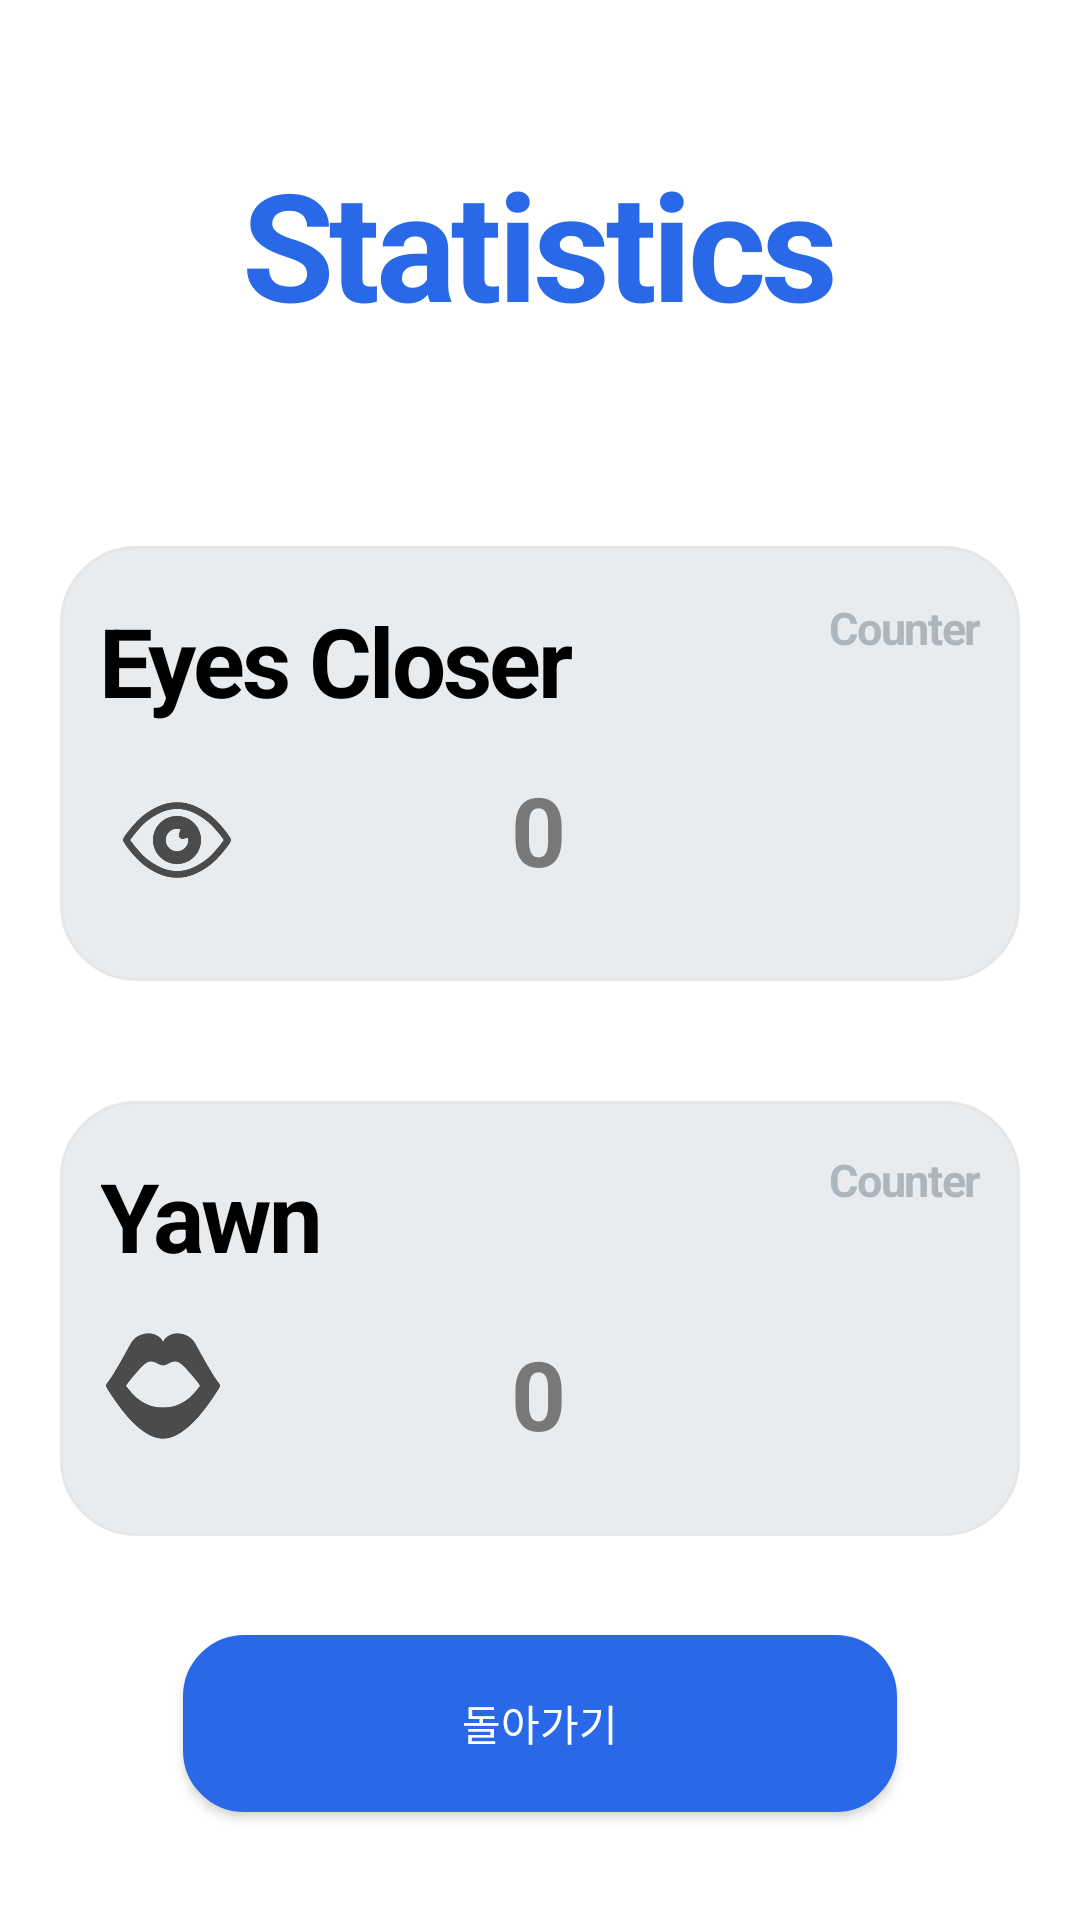

Android layout source for this screen:
<!-- AndroidManifest.xml: application theme Theme.AppCompat.NoActionBar -->
<!-- res/layout/activity_statistics.xml -->
<?xml version="1.0" encoding="utf-8"?>
<LinearLayout
    xmlns:android="http://schemas.android.com/apk/res/android"
    xmlns:app="http://schemas.android.com/apk/res-auto"
    xmlns:tools="http://schemas.android.com/tools"
    android:layout_width="match_parent"
    android:layout_height="match_parent"
    android:background="@color/cardview_light_background"
    android:orientation="vertical">

    <LinearLayout
        android:layout_width="match_parent"
        android:layout_height="162dp"
        android:gravity="center">

        <TextView
            android:layout_width="wrap_content"
            android:layout_height="wrap_content"
            android:layout_gravity="center_vertical"
            android:letterSpacing="-0.03"
            android:text="Statistics"
            android:textColor="#FF2968E6"
            android:textSize="50sp"
            android:textStyle="bold" />

    </LinearLayout>

    <LinearLayout
        android:layout_width="match_parent"
        android:layout_height="145dp"
        android:background="@drawable/statistics_radius"
        android:bottomLeftRadius="12dp"
        android:bottomRightRadius="12dp"
        android:gravity="center"
        android:orientation="vertical"
        android:topLeftRadius="25dp"
        android:topRightRadius="12dp"
        android:layout_margin="20dp">

        <androidx.constraintlayout.widget.ConstraintLayout
            android:layout_width="match_parent"
            android:layout_height="match_parent">

            <TextView
                android:layout_width="wrap_content"
                android:layout_height="wrap_content"
                android:letterSpacing="-0.03"
                android:text="Eyes Closer"
                android:textColor="#000000"
                android:textSize="32sp"
                android:textStyle="bold"
                app:layout_constraintBottom_toBottomOf="parent"
                app:layout_constraintEnd_toEndOf="parent"
                app:layout_constraintHorizontal_bias="0.082"
                app:layout_constraintStart_toStartOf="parent"
                app:layout_constraintTop_toTopOf="parent"
                app:layout_constraintVertical_bias="0.164" />

            <TextView
                android:layout_width="wrap_content"
                android:layout_height="wrap_content"
                android:letterSpacing="-0.03"
                android:text="Counter"
                android:textColor="#adb5bd"
                android:textSize="15sp"
                android:textStyle="bold"
                app:layout_constraintBottom_toBottomOf="parent"
                app:layout_constraintEnd_toEndOf="parent"
                app:layout_constraintHorizontal_bias="0.95"
                app:layout_constraintStart_toStartOf="parent"
                app:layout_constraintTop_toTopOf="parent"
                app:layout_constraintVertical_bias="0.136" />

            <TextView
                android:id="@+id/tvText1"
                android:layout_width="wrap_content"
                android:layout_height="wrap_content"
                android:letterSpacing="-0.03"
                android:text="0"
                android:textColor="#787878"
                android:textSize="32sp"
                android:textStyle="bold"
                app:layout_constraintBottom_toBottomOf="parent"
                app:layout_constraintEnd_toEndOf="parent"
                app:layout_constraintHorizontal_bias="0.498"
                app:layout_constraintStart_toStartOf="parent"
                app:layout_constraintTop_toTopOf="parent"
                app:layout_constraintVertical_bias="0.715" />

            <ImageView
                android:layout_width="48dp"
                android:layout_height="36dp"
                android:src="@drawable/eyes_icon"
                app:layout_constraintBottom_toBottomOf="parent"
                app:layout_constraintEnd_toEndOf="parent"
                app:layout_constraintHorizontal_bias="0.055"
                app:layout_constraintStart_toStartOf="parent"
                app:layout_constraintTop_toTopOf="parent"
                app:layout_constraintVertical_bias="0.733" />

        </androidx.constraintlayout.widget.ConstraintLayout>

    </LinearLayout>

    <LinearLayout
        android:layout_width="match_parent"
        android:layout_height="145dp"
        android:background="@drawable/statistics_radius"
        android:gravity="center"
        android:orientation="vertical"
        android:layout_margin="20dp">

        <androidx.constraintlayout.widget.ConstraintLayout
            android:layout_width="match_parent"
            android:layout_height="match_parent">

            <TextView
                android:layout_width="wrap_content"
                android:layout_height="wrap_content"
                android:letterSpacing="-0.03"
                android:text="Yawn"
                android:textColor="#000000"
                android:textSize="32sp"
                android:textStyle="bold"
                app:layout_constraintBottom_toBottomOf="parent"
                app:layout_constraintEnd_toEndOf="parent"
                app:layout_constraintHorizontal_bias="0.055"
                app:layout_constraintStart_toStartOf="parent"
                app:layout_constraintTop_toTopOf="parent"
                app:layout_constraintVertical_bias="0.164" />

            <TextView
                android:layout_width="wrap_content"
                android:layout_height="wrap_content"
                android:letterSpacing="-0.03"
                android:text="Counter"
                android:textColor="#adb5bd"
                android:textSize="15sp"
                android:textStyle="bold"
                app:layout_constraintBottom_toBottomOf="parent"
                app:layout_constraintEnd_toEndOf="parent"
                app:layout_constraintHorizontal_bias="0.95"
                app:layout_constraintStart_toStartOf="parent"
                app:layout_constraintTop_toTopOf="parent"
                app:layout_constraintVertical_bias="0.128" />

            <TextView
                android:id="@+id/tvText2"
                android:layout_width="wrap_content"
                android:layout_height="wrap_content"
                android:letterSpacing="-0.03"
                android:text="0"
                android:textColor="#787878"
                android:textSize="32sp"
                android:textStyle="bold"
                app:layout_constraintBottom_toBottomOf="parent"
                app:layout_constraintEnd_toEndOf="parent"
                app:layout_constraintHorizontal_bias="0.498"
                app:layout_constraintStart_toStartOf="parent"
                app:layout_constraintTop_toTopOf="parent"
                app:layout_constraintVertical_bias="0.745" />

            <ImageView
                android:layout_width="40dp"
                android:layout_height="38dp"
                android:src="@drawable/yawn_icon"
                app:layout_constraintBottom_toBottomOf="parent"
                app:layout_constraintEnd_toEndOf="parent"
                app:layout_constraintHorizontal_bias="0.051"
                app:layout_constraintStart_toStartOf="parent"
                app:layout_constraintTop_toTopOf="parent"
                app:layout_constraintVertical_bias="0.71" />

        </androidx.constraintlayout.widget.ConstraintLayout>

    </LinearLayout>

    <androidx.constraintlayout.widget.ConstraintLayout
        android:layout_width="match_parent"
        android:layout_height="match_parent">

        <Button
            android:id="@+id/Statistics_Preview_button"
            android:layout_width="238dp"
            android:layout_height="59dp"
            android:background="@drawable/button_radius"
            android:clickable="true"
            android:focusable="true"
            android:foreground="?android:attr/selectableItemBackground"
            android:text="돌아가기"
            app:layout_constraintBottom_toBottomOf="parent"
            app:layout_constraintEnd_toEndOf="parent"
            app:layout_constraintStart_toStartOf="parent"
            app:layout_constraintTop_toTopOf="parent"
            app:layout_constraintVertical_bias="0.264" />
    </androidx.constraintlayout.widget.ConstraintLayout>

</LinearLayout>
<!-- resources referenced by this layout -->
<resources>
  <!-- drawable button_radius (drawable) -->
  <?xml version="1.0" encoding="utf-8"?>
  <shape xmlns:android="http://schemas.android.com/apk/res/android"
      android:padding="10dp"
      android:shape="rectangle" >
      <solid android:color="#2968E6" />
      <corners
          android:bottomLeftRadius="20dp"
          android:bottomRightRadius="20dp"
          android:topLeftRadius="20dp"
          android:topRightRadius="20dp" />
      <stroke
          android:width="1dp"
          android:color="#2968E6" />
  </shape>
  <!-- drawable eyes_icon: png bitmap (drawable, 11366 bytes) -->
  <!-- drawable statistics_radius (drawable) -->
  <?xml version="1.0" encoding="utf-8"?>
  <shape xmlns:android="http://schemas.android.com/apk/res/android"
      android:padding="10dp"
      android:shape="rectangle" >
      <solid android:color="#e9ecef" />
      <corners
          android:bottomLeftRadius="25dp"
          android:bottomRightRadius="25dp"
          android:topLeftRadius="25dp"
          android:topRightRadius="25dp" />
      <stroke
          android:width="1dp"
          android:color="#E6E6E6" />
  </shape>
  <!-- drawable yawn_icon: png bitmap (drawable, 9444 bytes) -->
</resources>
